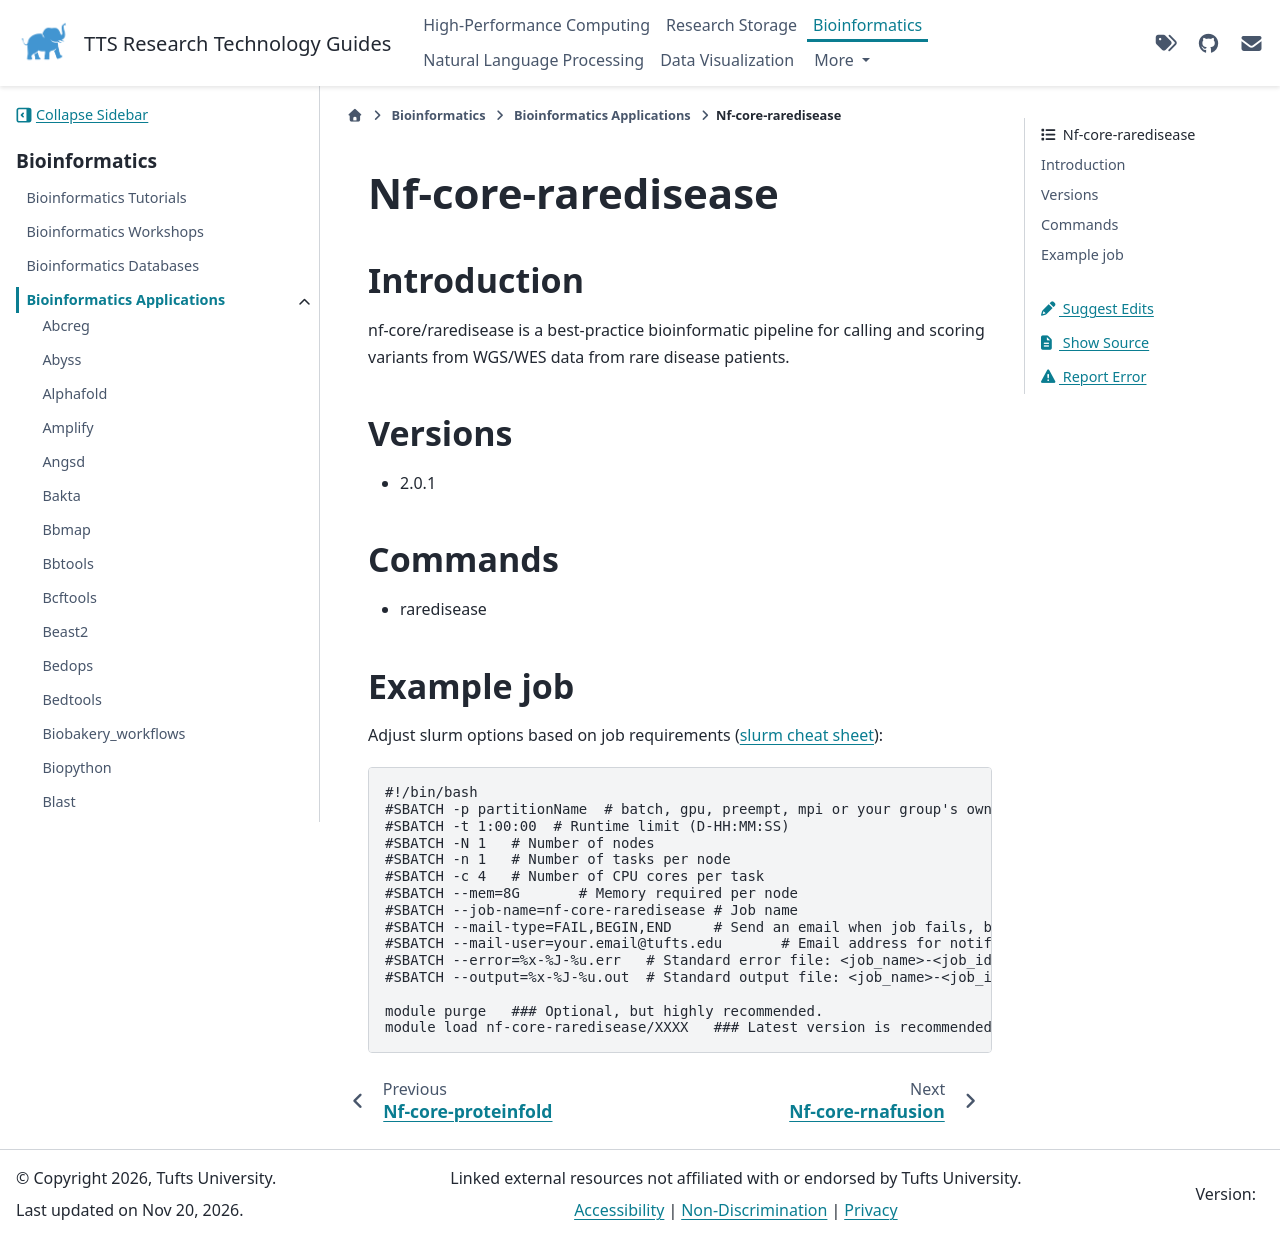

repository: TuftsRT/guides · page: dev/bio/apps/nf-core-raredisease.html · generator: sphinx

#####################
 Nf-core-raredisease
#####################

**************
 Introduction
**************

nf-core/raredisease is a best-practice bioinformatic pipeline for
calling and scoring variants from WGS/WES data from rare disease
patients.

**********
 Versions
**********

-  2.0.1

**********
 Commands
**********

-  raredisease

*************
 Example job
*************

Adjust slurm options based on job requirements (`slurm cheat sheet
<https://slurm.schedmd.com/pdfs/summary.pdf>`_):

.. code::

   #!/bin/bash
   #SBATCH -p partitionName  # batch, gpu, preempt, mpi or your group's own partition
   #SBATCH -t 1:00:00  # Runtime limit (D-HH:MM:SS)
   #SBATCH -N 1   # Number of nodes
   #SBATCH -n 1   # Number of tasks per node
   #SBATCH -c 4   # Number of CPU cores per task
   #SBATCH --mem=8G       # Memory required per node
   #SBATCH --job-name=nf-core-raredisease # Job name
   #SBATCH --mail-type=FAIL,BEGIN,END     # Send an email when job fails, begins, and finishes
   #SBATCH --mail-user=your.email@tufts.edu       # Email address for notifications
   #SBATCH --error=%x-%J-%u.err   # Standard error file: <job_name>-<job_id>-<username>.err
   #SBATCH --output=%x-%J-%u.out  # Standard output file: <job_name>-<job_id>-<username>.out

   module purge   ### Optional, but highly recommended.
   module load nf-core-raredisease/XXXX   ### Latest version is recommended.
